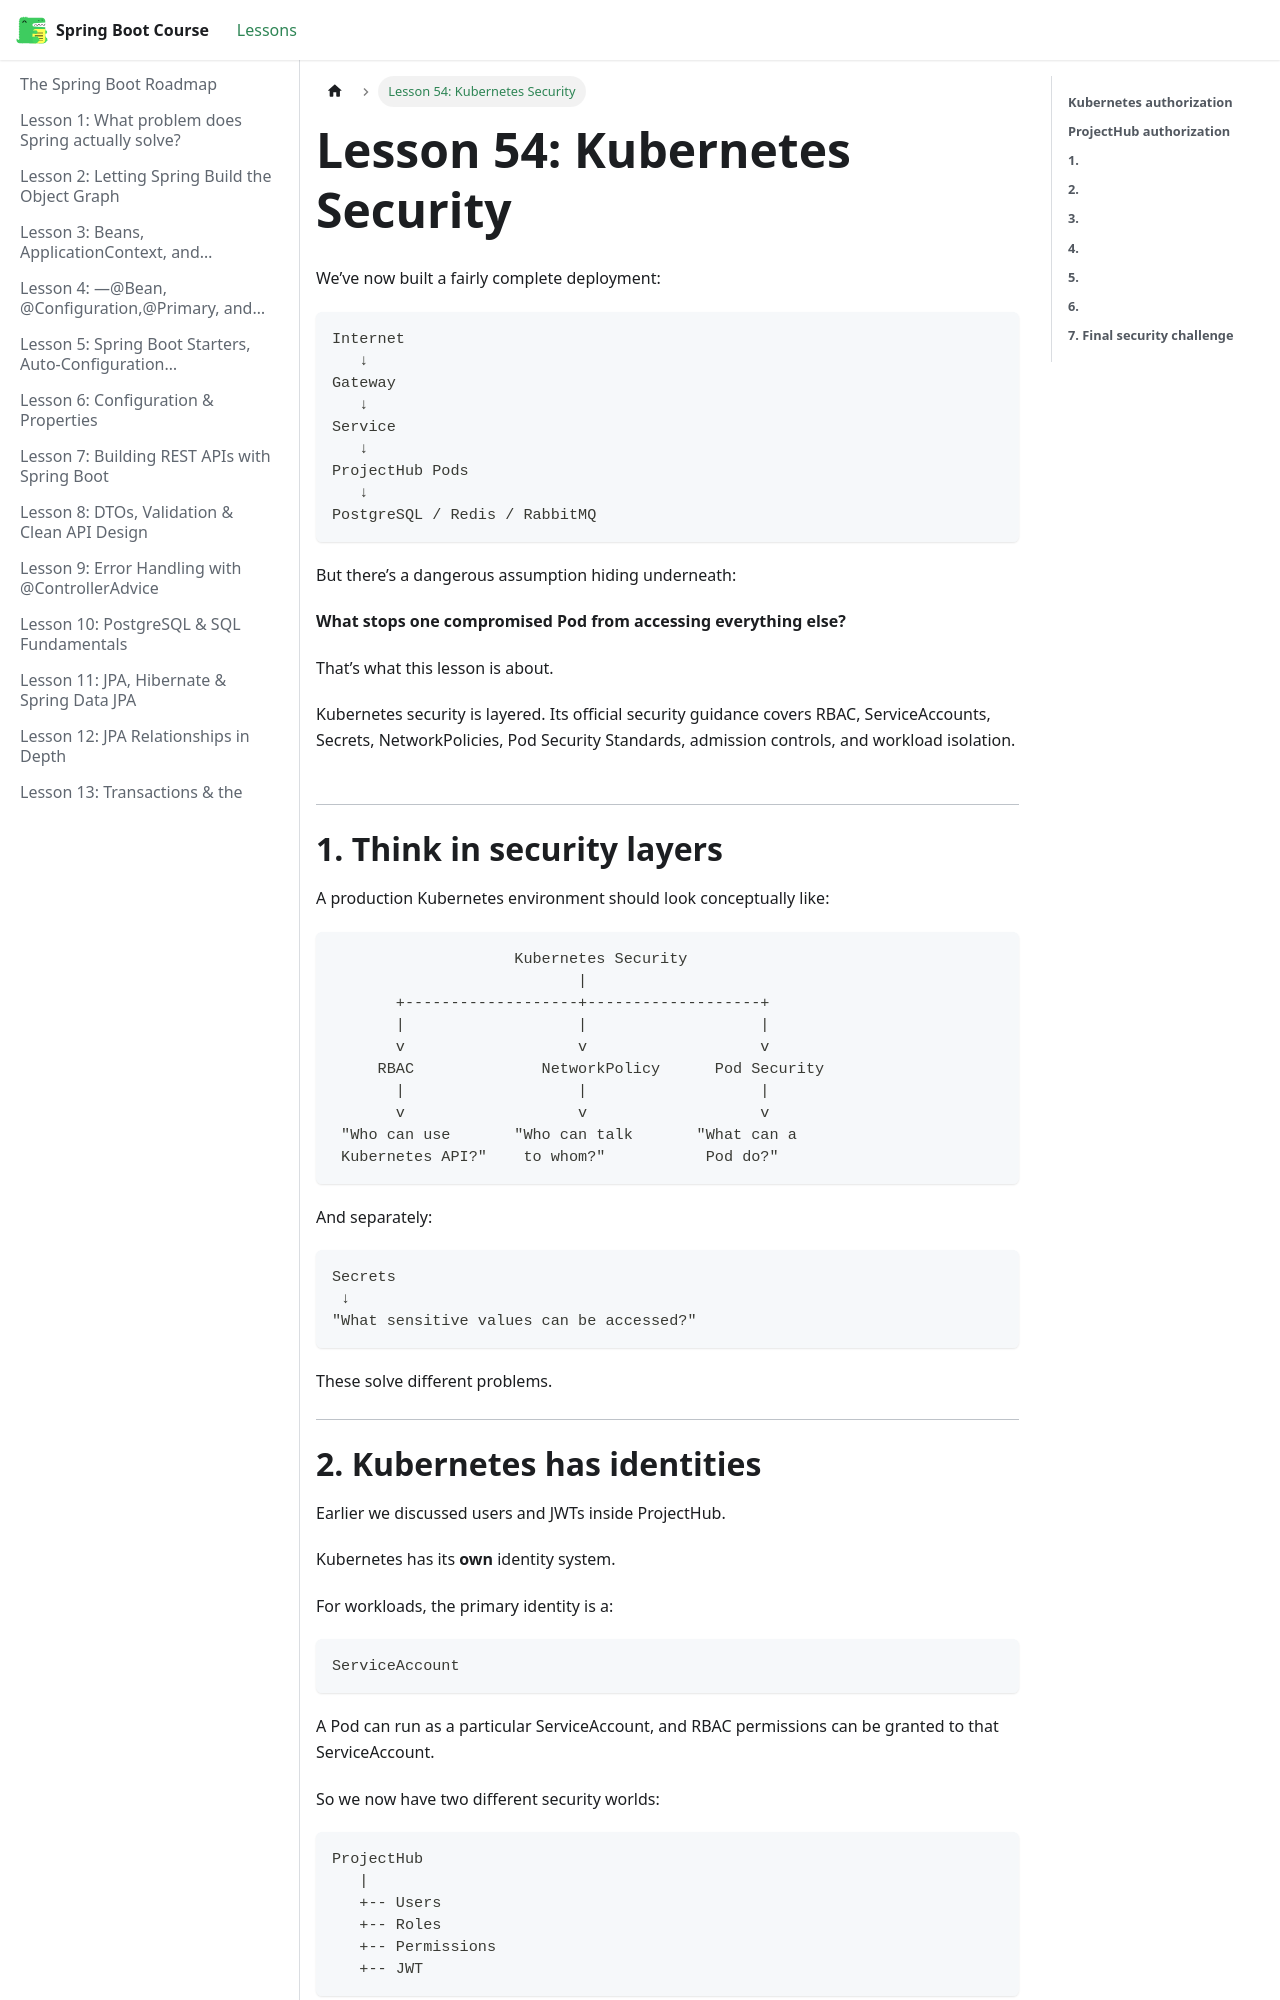

repository: BishoyHanyRaafat/spring-boot-docs · page: docs/lesson-54/index.html · generator: docusaurus

---
title: "Lesson 54: Kubernetes Security"
sidebar_position: 54
---

We’ve now built a fairly complete deployment:

```text
Internet
   ↓
Gateway
   ↓
Service
   ↓
ProjectHub Pods
   ↓
PostgreSQL / Redis / RabbitMQ
```

But there’s a dangerous assumption hiding underneath:

**What stops one compromised Pod from accessing everything else?**

That’s what this lesson is about.

Kubernetes security is layered. Its official security guidance covers RBAC, ServiceAccounts, Secrets, NetworkPolicies, Pod Security Standards, admission controls, and workload isolation.  

---

# **1. Think in security layers**

A production Kubernetes environment should look conceptually like:

```text
                    Kubernetes Security
                           |
       +-------------------+-------------------+
       |                   |                   |
       v                   v                   v
     RBAC              NetworkPolicy      Pod Security
       |                   |                   |
       v                   v                   v
 "Who can use       "Who can talk       "What can a
 Kubernetes API?"    to whom?"           Pod do?"
```

And separately:

```text
Secrets
 ↓
"What sensitive values can be accessed?"
```

These solve different problems.

---
